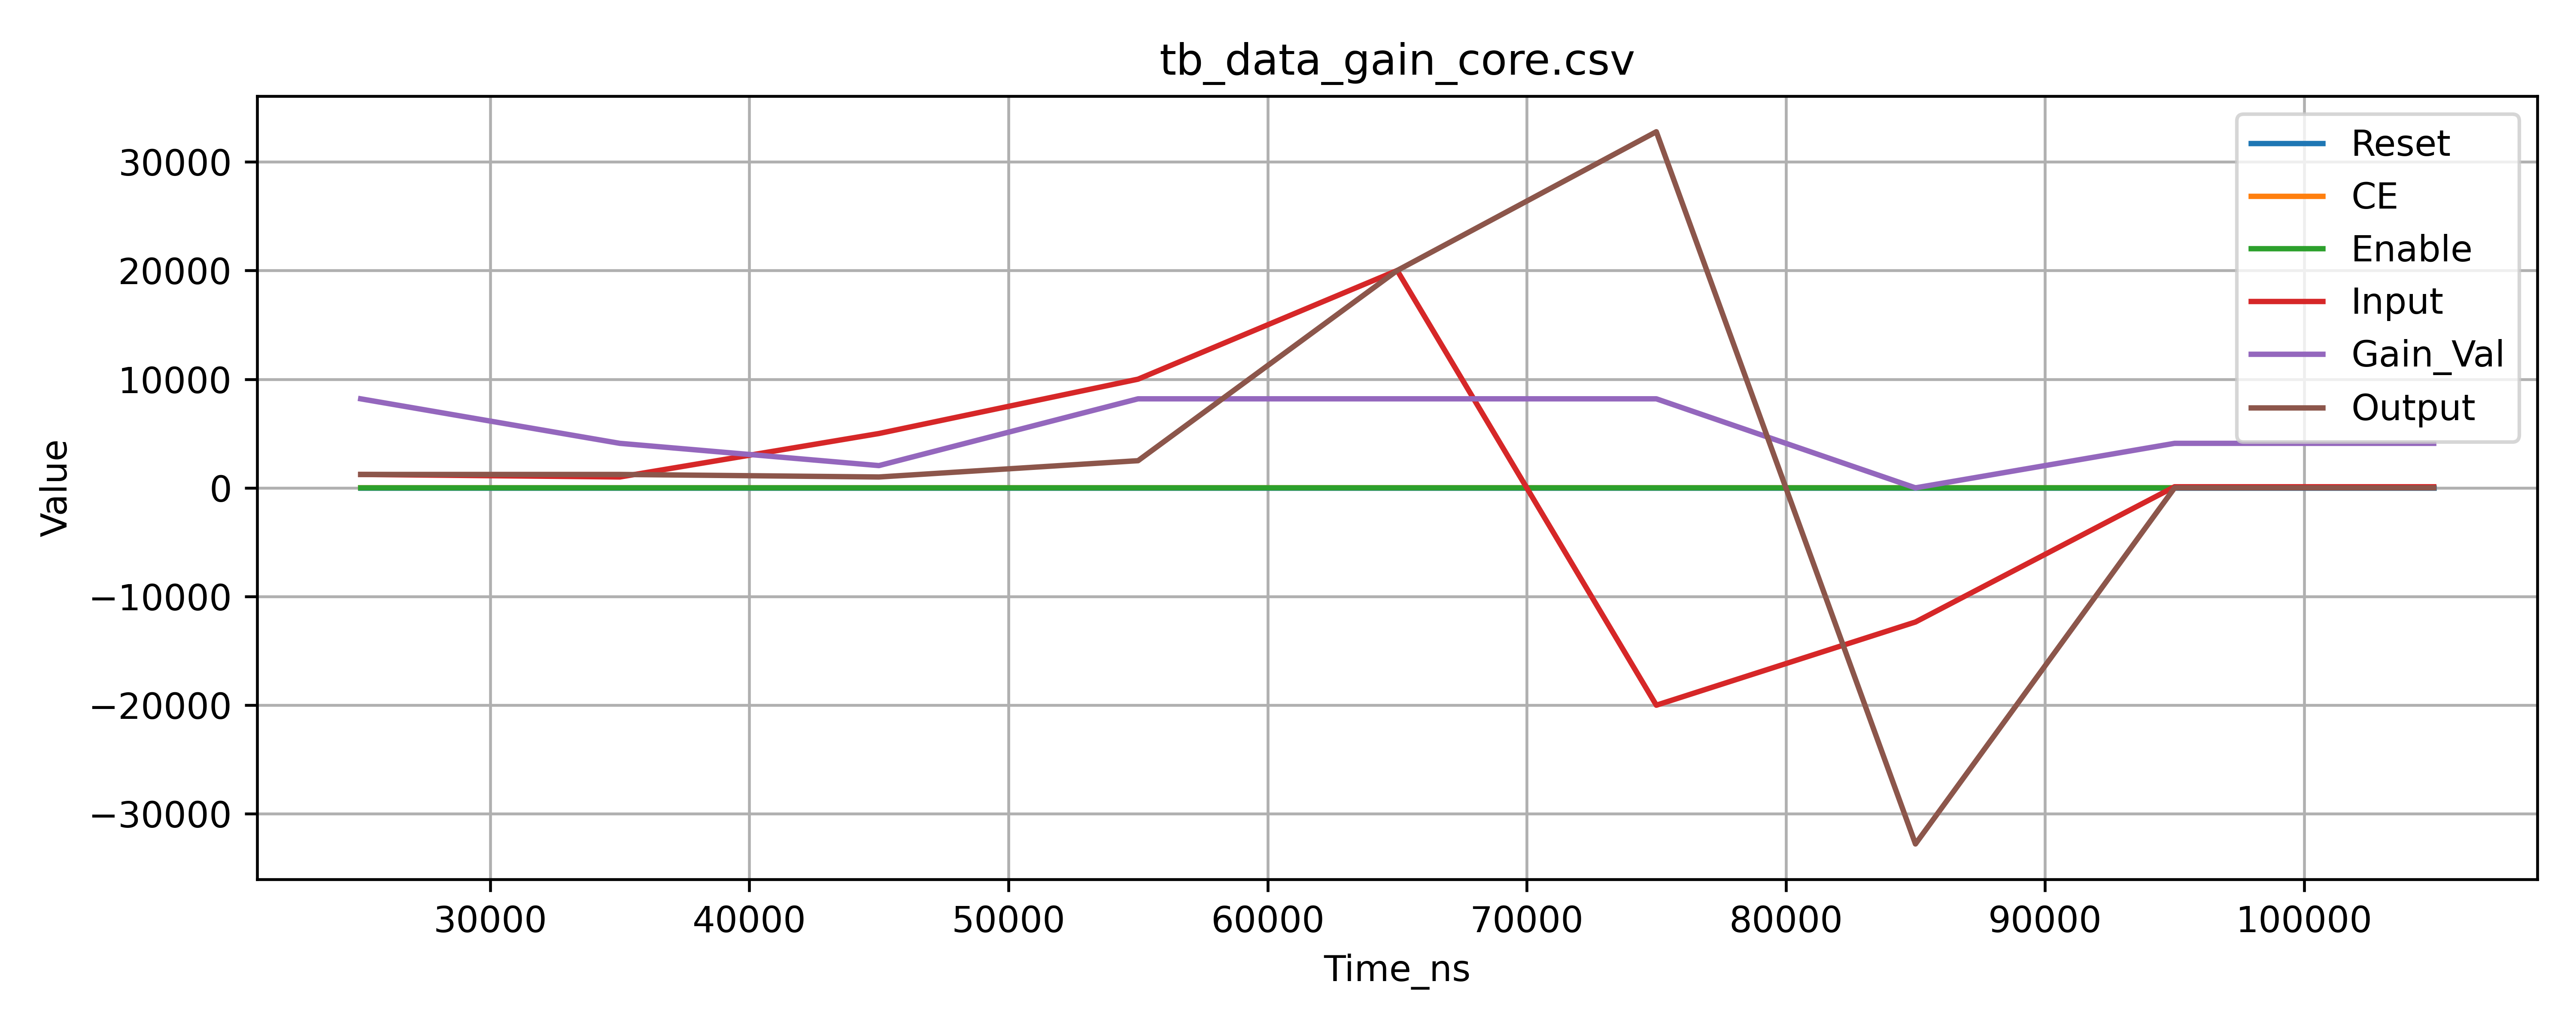

Values plotted in this chart, from the file beside it:
Time_ns, Reset, CE, Enable, Input, Gain_Val, Output
25000, 1, 1, 0, 1234, 8192, 1234
35000, 1, 1, 1, 1000, 4096, 1234
45000, 1, 1, 1, 5000, 2048, 1000
55000, 1, 1, 1, 10000, 8192, 2500
65000, 1, 1, 1, 20000, 8192, 20000
75000, 1, 1, 1, -20000, 8192, 32767
85000, 1, 1, 1, -12345, 0, -32768
95000, 1, 0, 1, 100, 4096, 0
105000, 1, 1, 1, 100, 4096, 0
